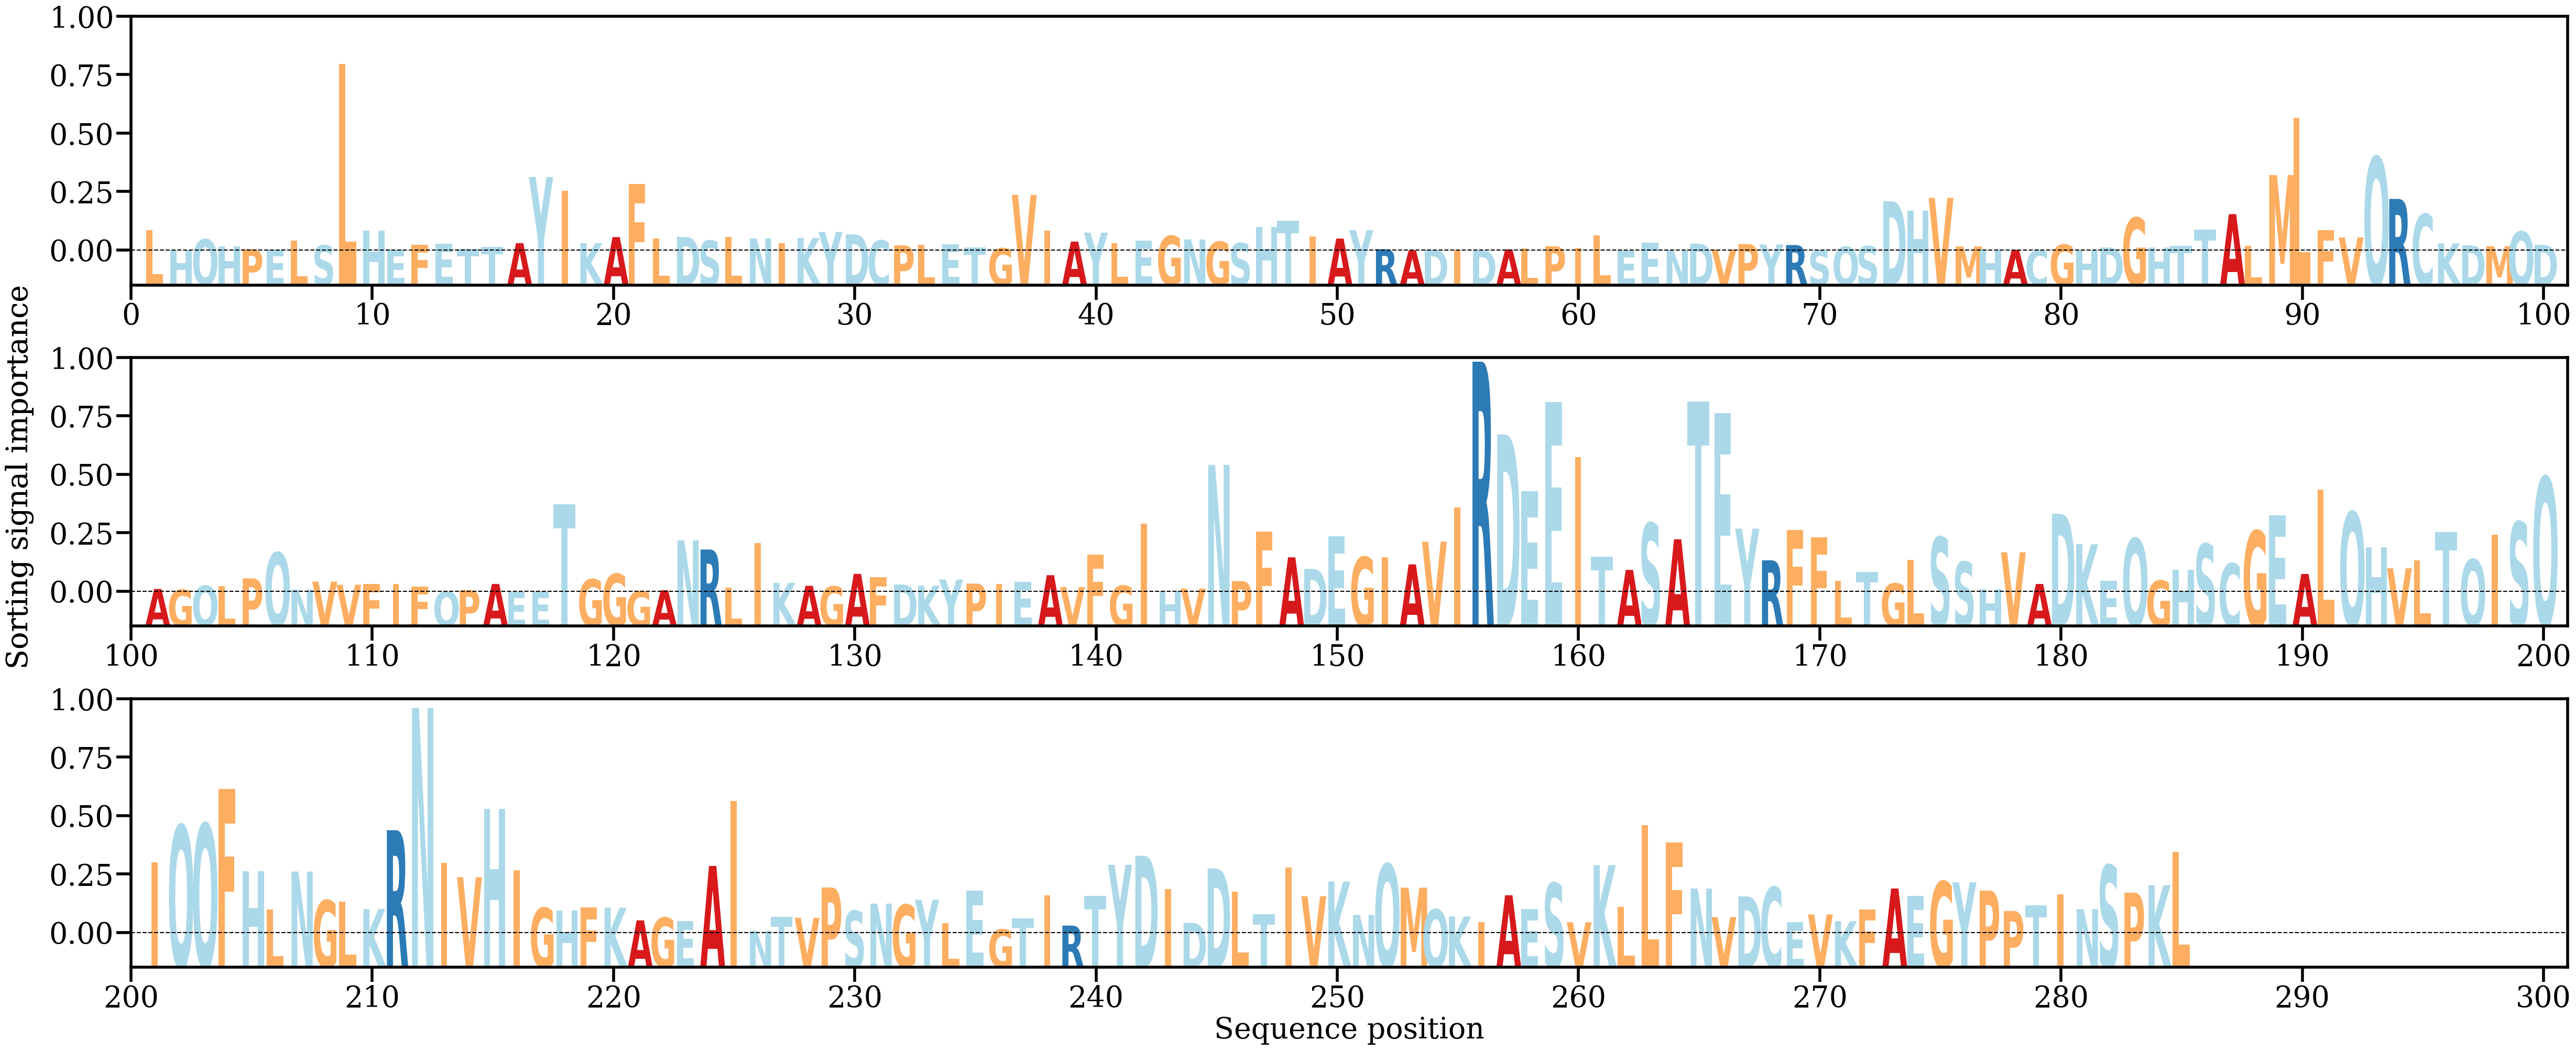

Source data for this figure (header and first rows):
AA, Alpha
L, [0.00213245]
H, [4.740853e-05]
Q, [0.00116423]
H, [0.00043173]
P, [0.00014114]
E, [8.7693326e-05]
L, [0.0010394]
S, [0.00053929]
L, [0.01951899]
H, [0.00206367]
E, [9.97728e-05]
F, [0.00057365]
E, [0.00069387]
T, [0.0001478]
T, [0.00036613]
A, [0.0007737]
Y, [0.00768265]
I, [0.00626447]
K, [0.00077533]
A, [0.00140808]
F, [0.00697629]
L, [0.00123793]
D, [0.00142343]
S, [0.00103535]
L, [0.00141376]
N, [0.00126103]
I, [0.00078762]
K, [0.00131866]
Y, [0.00193589]
D, [0.00169629]
C, [0.00104881]
P, [0.00053977]
L, [0.00057707]
E, [0.00063111]
T, [0.00029742]
G, [0.00022644]
V, [0.0058137]
I, [0.00206295]
A, [0.00093406]
Y, [0.00186655]
L, [0.00075419]
E, [0.00106262]
G, [0.00153007]
N, [0.00115637]
G, [0.0009168]
S, [0.000776]
H, [0.00247185]
T, [0.00312534]
I, [0.00148375]
A, [0.00124786]
Y, [0.0021299]
R, [0.00013311]
A, [1.5071573e-05]
D, [0.00010418]
I, [6.990878e-05]
D, [1.5751655e-05]
A, [0.0001129]
L, [0.00020294]
P, [0.00045191]
I, [0.000275]
... 225 more rows
